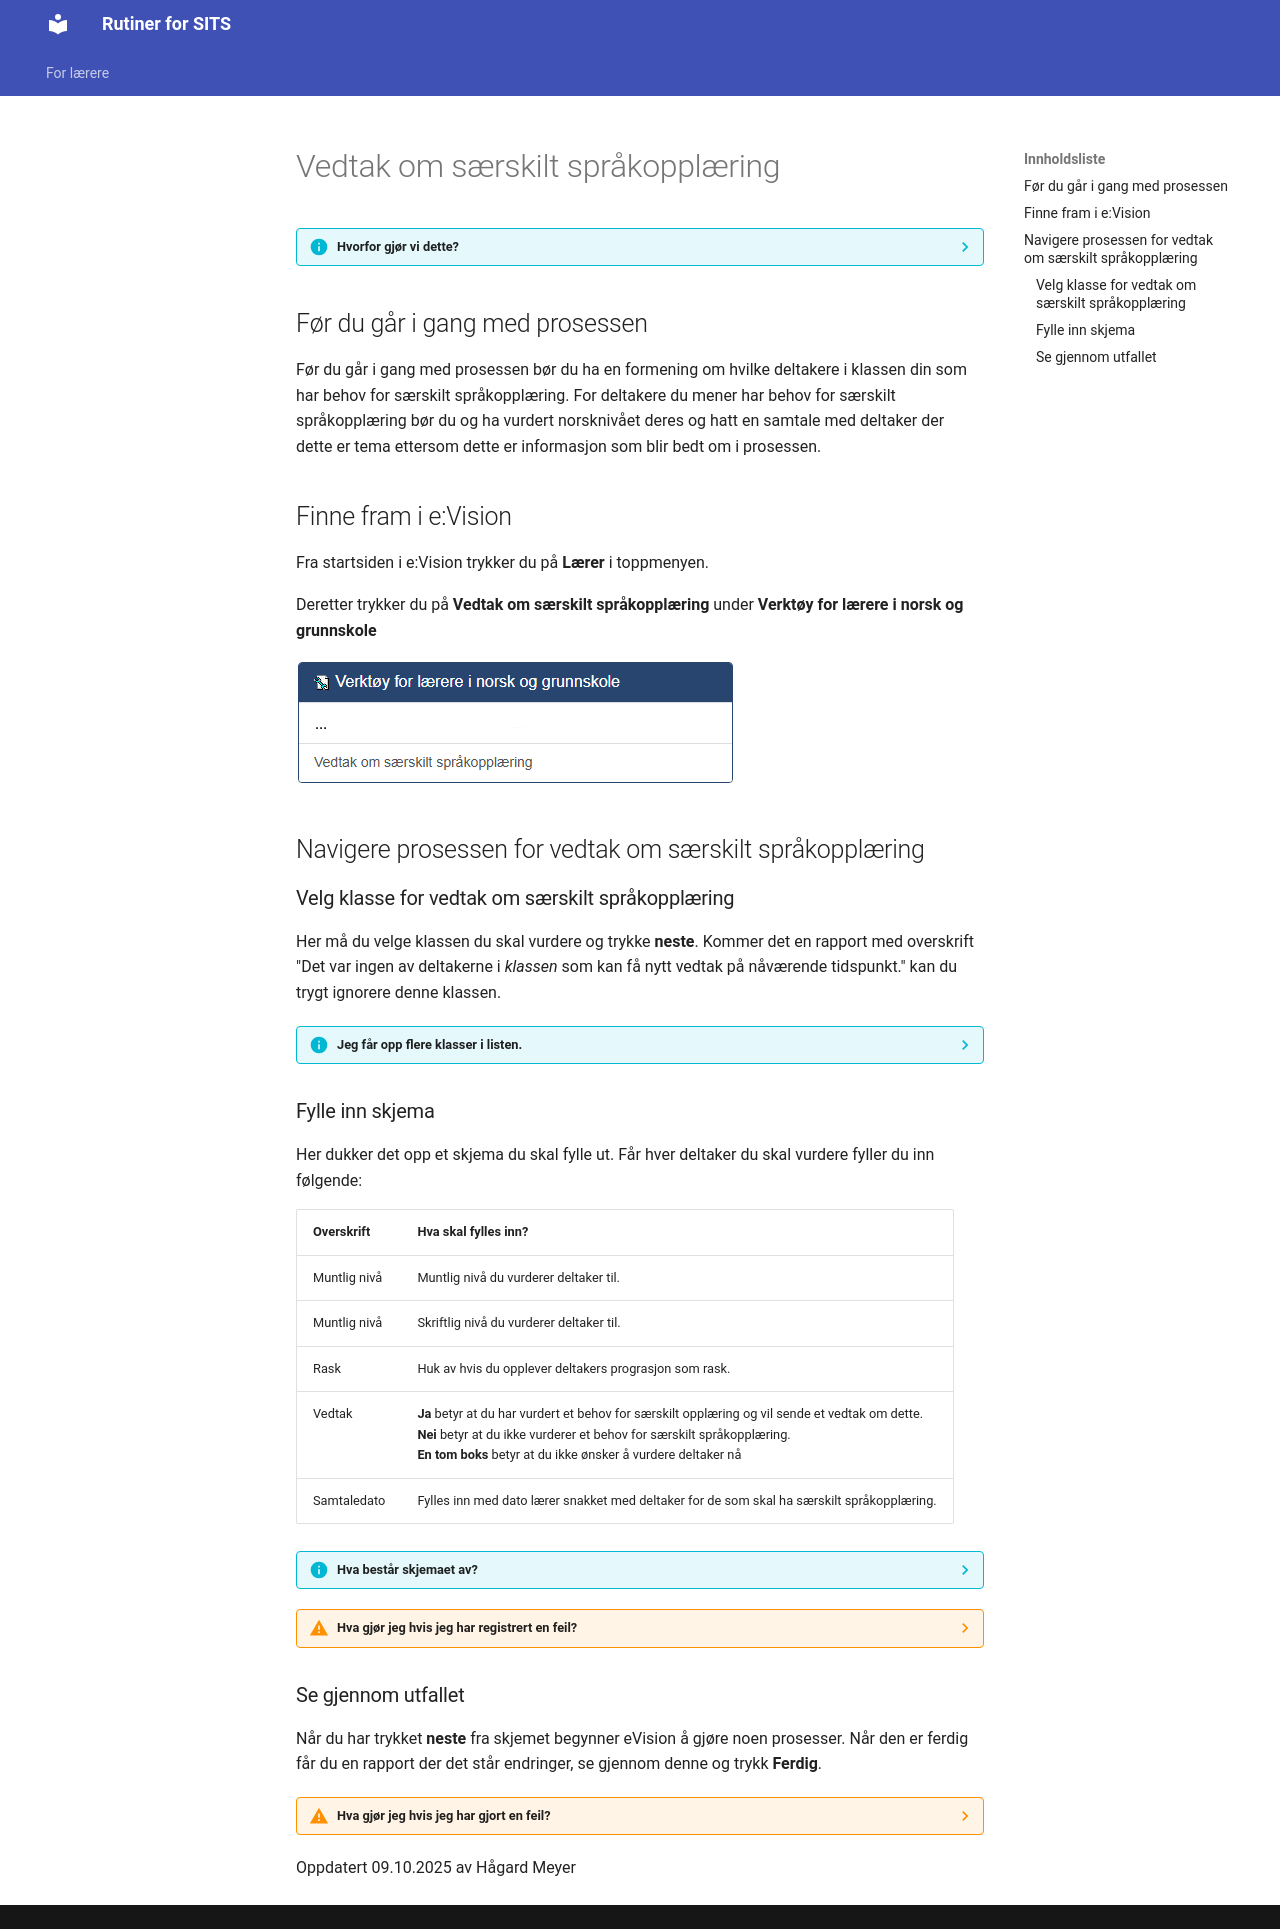

repository: oslovo-sits/sitsrutiner · page: evision/FOV/s_sp_vedtak/index.html · generator: mkdocs

# Vedtak om særskilt språkopplæring
??? info "Hvorfor gjør vi dette?"
    Etter oppstart i forberedende opplæring for voksne, skal skolen minimum årlig kartlegge om deltakeren kan norsk godt nok til å følge den vanlige opplæringen, §19-8, jamfør §3-6. Resultatet av kartleggingen utgjør grunnlaget for et vedtak om særskilt språkopplæring, og for beskrivelsen av innhold og organisering av opplæringen.
	
	I praksis betyr dette at vi gir vedtak om særskilt språkopplæring som er gyldig i 1 år om gangen. Lærere vil kunne vurdere alle som mangler vedtak eller som har mindre en 6 måneder igjen på vedtaket om særskilt språkopplæring.

## Før du går i gang med prosessen

Før du går i gang med prosessen bør du ha en formening om hvilke deltakere i klassen din som har behov for særskilt språkopplæring.
For deltakere du mener har behov for særskilt språkopplæring bør du og ha vurdert norsknivået deres og hatt en samtale med deltaker der dette er tema ettersom dette er informasjon som blir bedt om i prosessen.

## Finne fram i e:Vision

Fra startsiden i e:Vision trykker du på **Lærer** i toppmenyen.

Deretter trykker du på **Vedtak om særskilt språkopplæring** under **Verktøy for lærere i norsk og grunnskole**

![Bilde mangler](../../assets/images/s_sp_ved_fig_1.png)

## Navigere prosessen for vedtak om særskilt språkopplæring

### Velg klasse for vedtak om særskilt språkopplæring

Her må du velge klassen du skal vurdere og trykke **neste**.
Kommer det en rapport med overskrift "Det var ingen av deltakerne i *klassen* som kan få nytt vedtak på nåværende tidspunkt." kan du trygt ignorere denne klassen.

??? info "Jeg får opp flere klasser i listen."
    Prosessen gjøres klassevis. Har du flere klasser du skal vurdere for må du først velge en klasse å gå gjennom prosessen for den. Så kan du starte prosessen på nytt og velge en annen klasse.

### Fylle inn skjema

Her dukker det opp et skjema du skal fylle ut.
Får hver deltaker du skal vurdere fyller du inn følgende:

|Overskrift|Hva skal fylles inn?|
|---|---|
|Muntlig nivå|Muntlig nivå du vurderer deltaker til.|
|Muntlig nivå|Skriftlig nivå du vurderer deltaker til.|
|Rask|Huk av hvis du opplever deltakers prograsjon som rask.|
|Vedtak|**Ja** betyr at du har vurdert et behov for særskilt opplæring og vil sende et vedtak om dette. <br>**Nei** betyr at du ikke vurderer et behov for særskilt språkopplæring. <br>**En tom boks** betyr at du ikke ønsker å vurdere deltaker nå|
|Samtaledato|Fylles inn med dato lærer snakket med deltaker for de som skal ha særskilt språkopplæring.|



??? info "Hva består skjemaet av?"
	|Overskrift|Betydning|
	|---|---|
	|Deltakernr|SPR-nummer på deltaker|
	|Navn|Fullt navn på deltaker
	|Antall vedtak - Ikke|Antall ganger det har blitt vurdert at det ikke er behov for særskilt språkopplæring|
	|Antall vedtak innvilget|Antall ganger det har blitt vurdert at det er behov for særskilt språkopplæring|
	|Maks sluttdato|Når den siste avgjørelsen av behov om særskilt språkopplæring går ut|
	|Status nyeste vedtak|Om den siste vurderingen var at det var behov eller ikke behov for særskilt språkopplæring|
	|Muntlig nivå|Muntlig nivå deltaker er på nå. Kan oppdateres av lærer.|
	|Skriftlig nivå|Skriftlig nivå deltaker er på nå. Kan oppdateres av lærer.|
	|Rask|Om deltaker har rask progresjon. Kan oppdateres av lærer.|
	|Vedtak|Fylles inn med avgjørelse om deltaker skal ha særskilt språkopplæring eller ei|
	|Samtaledato|Fylles inn med dato lærer snakket med deltaker for de som skal ha særskilt språkopplæring|

??? warning "Hva gjør jeg hvis jeg har registrert en feil?"
    Hvis du har registrert noe feil før du har trykket **neste** kan du bare endre verdien til det riktige. Hvis du er usikker på hva det originale verdien var kan du lukke prosessen og åpne den igjen.

### Se gjennom utfallet

Når du har trykket **neste** fra skjemet begynner eVision å gjøre noen prosesser.
Når den er ferdig får du en rapport der det står endringer, se gjennom denne og trykk **Ferdig**.

??? warning "Hva gjør jeg hvis jeg har gjort en feil?"
    Hvis du har registrert noe feil etter at SITS har kjørt ferdig prosessen, enten med norsknivå eller feilvurdering av vedtaksbehov, må du ta kontakt med deltakerkontoret på skolen din. Beskriv feilen slik at de kan rette opp. Gjør gjerne dette så raskt som mulig så vi ikke sender ut vedtaksbrev med feil.



Oppdatert 09.10.2025 av Hågard Meyer
